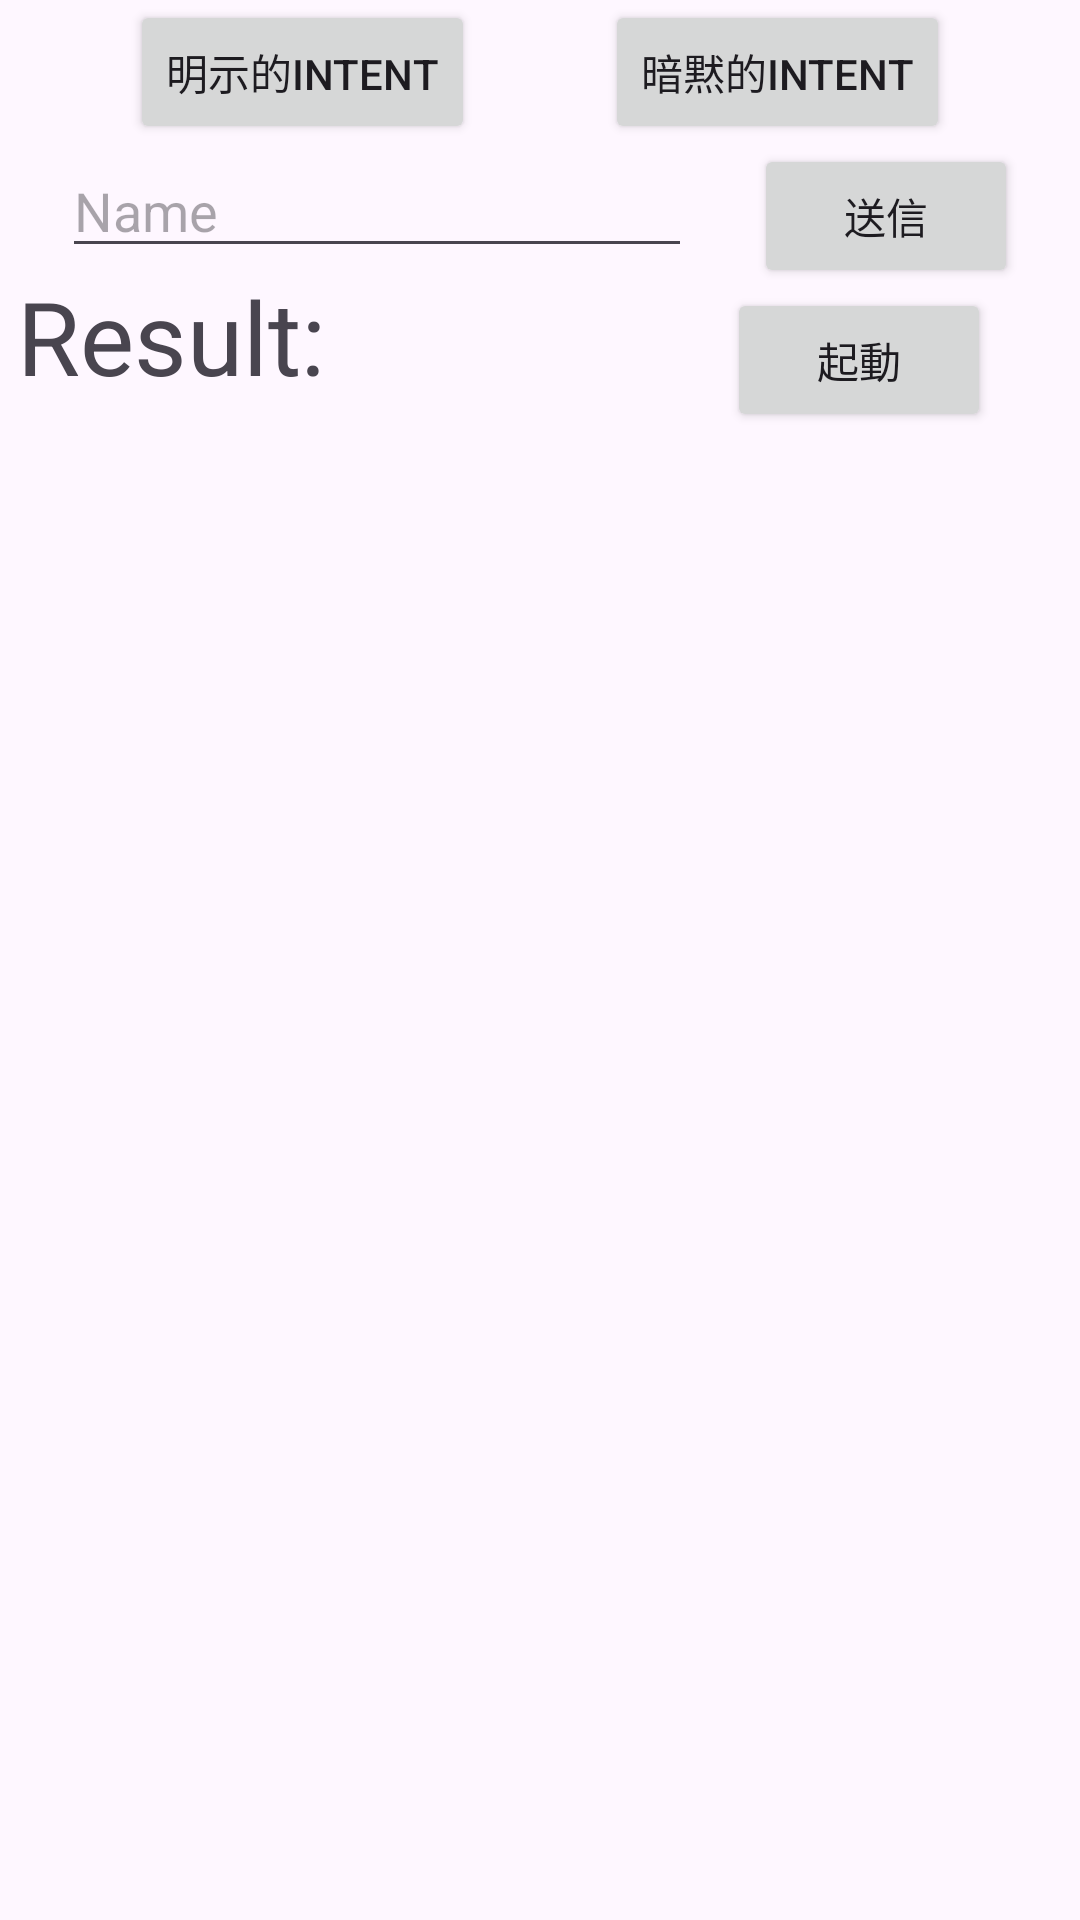

Reconstruct the res/layout file that produces this screen, plus the resources it refers to.
<!-- AndroidManifest.xml: application theme Theme.Androidapp0904 -->
<!-- res/layout/activity_main3.xml -->
<?xml version="1.0" encoding="utf-8"?>
<androidx.constraintlayout.widget.ConstraintLayout xmlns:android="http://schemas.android.com/apk/res/android"
    xmlns:app="http://schemas.android.com/apk/res-auto"
    xmlns:tools="http://schemas.android.com/tools"
    android:layout_width="match_parent"
    android:layout_height="match_parent"
    tools:context=".MainActivity3">

    <TextView
        android:id="@+id/textView_result"
        android:layout_width="231dp"
        android:layout_height="47dp"
        android:text="Result:"
        android:textSize="34sp"
        app:layout_constraintEnd_toStartOf="@id/button_launch"
        app:layout_constraintStart_toStartOf="parent"
        app:layout_constraintTop_toBottomOf="@id/editTextData" />

    <Button
        android:id="@+id/button_mei"
        android:layout_width="wrap_content"
        android:layout_height="wrap_content"
        android:text="明示的intent"
        app:layout_constraintEnd_toStartOf="@id/button_an"
        app:layout_constraintStart_toStartOf="parent"
        app:layout_constraintTop_toTopOf="parent" />

    <Button
        android:id="@+id/button_an"
        android:layout_width="wrap_content"
        android:layout_height="wrap_content"
        android:text="暗黙的intent"
        app:layout_constraintEnd_toEndOf="parent"
        app:layout_constraintStart_toEndOf="@id/button_mei"
        app:layout_constraintTop_toTopOf="parent" />

    <EditText
        android:id="@+id/editTextData"
        android:layout_width="wrap_content"
        android:layout_height="wrap_content"
        android:ems="10"
        android:hint="Name"
        android:inputType="text"
        app:layout_constraintEnd_toStartOf="@id/buttonSend"
        app:layout_constraintStart_toStartOf="parent"
        app:layout_constraintTop_toBottomOf="@id/button_mei" />

    <Button
        android:id="@+id/buttonSend"
        android:layout_width="wrap_content"
        android:layout_height="wrap_content"
        android:text="送信"
        app:layout_constraintEnd_toEndOf="parent"
        app:layout_constraintStart_toEndOf="@id/editTextData"
        app:layout_constraintTop_toBottomOf="@id/button_mei" />

    <Button
        android:id="@+id/button_launch"
        android:layout_width="wrap_content"
        android:layout_height="wrap_content"
        android:layout_marginEnd="24dp"
        android:text="起動"
        app:layout_constraintEnd_toEndOf="parent"
        app:layout_constraintTop_toBottomOf="@id/buttonSend"
        app:layout_constraintStart_toEndOf="@id/textView_result"/>
</androidx.constraintlayout.widget.ConstraintLayout>
<!-- resources referenced by this layout -->
<resources>
  <style name="Theme.Androidapp0904" parent="Base.Theme.Androidapp0904" />
  <style name="Base.Theme.Androidapp0904" parent="Theme.Material3.DayNight.NoActionBar">
          
          
      </style>
</resources>
